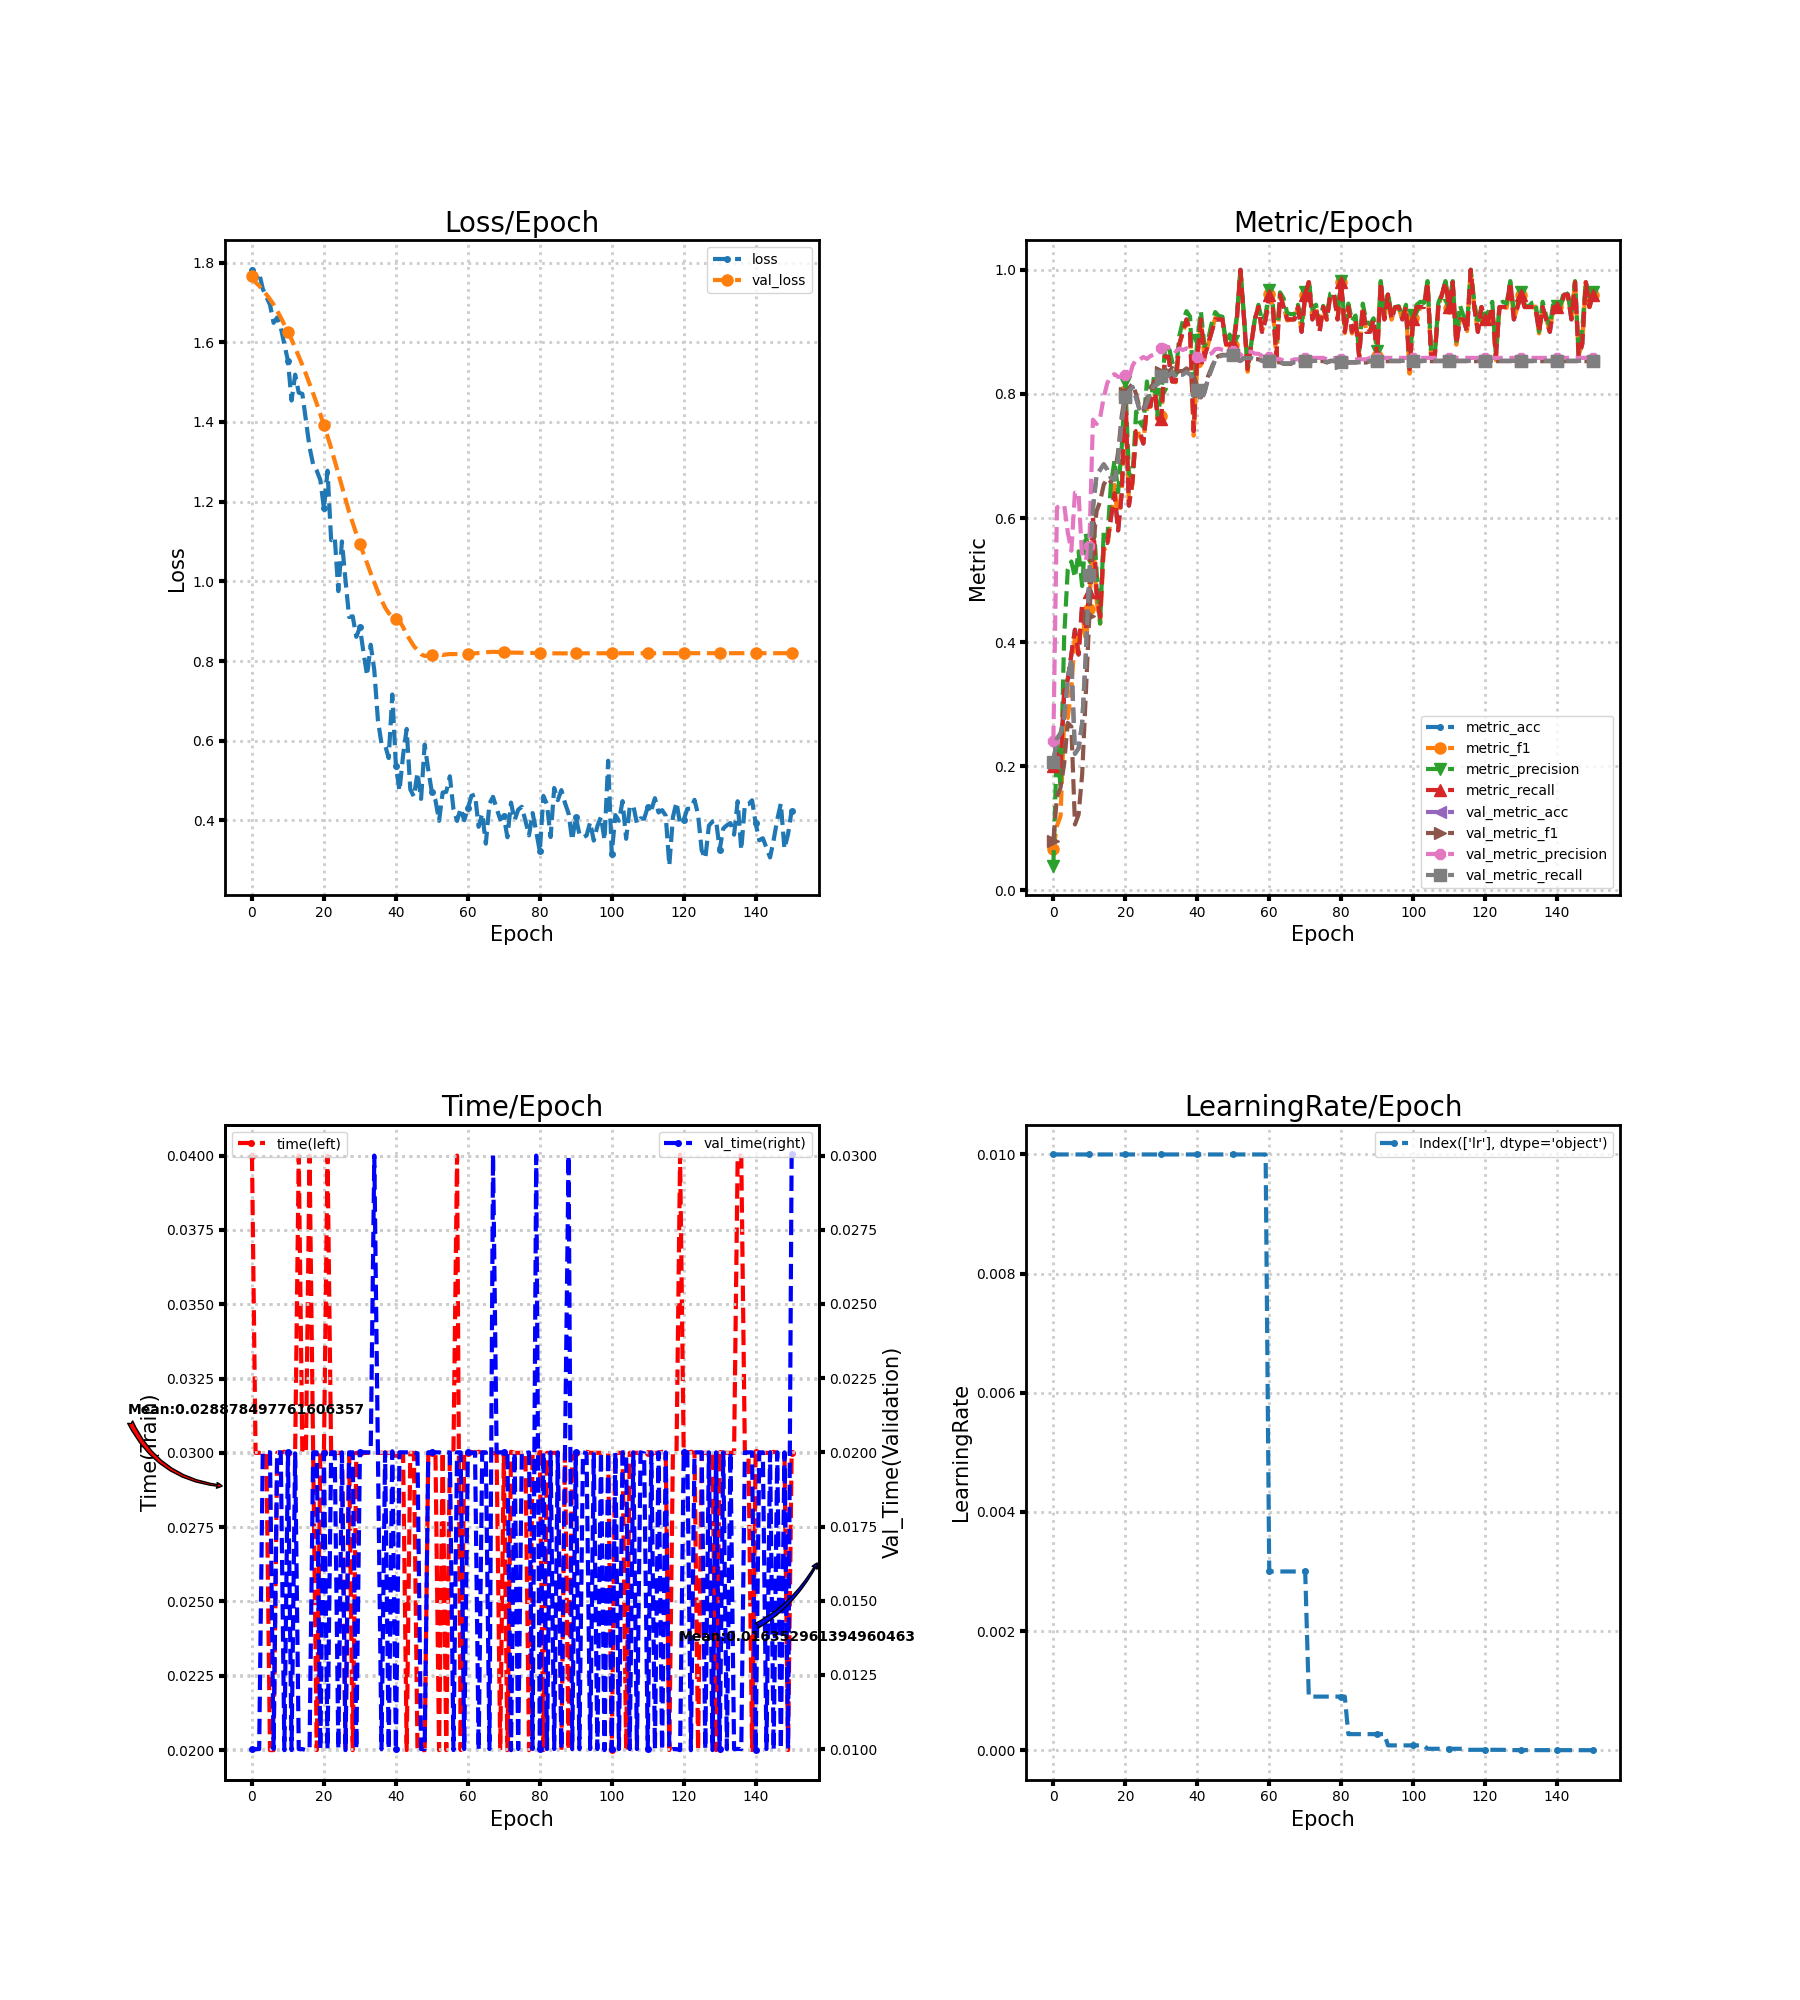

Values plotted in this chart, from the file beside it:
loss, metric_acc, metric_f1, metric_precision, metric_recall, time, lr, val_loss, val_metric_acc, val_metric_f1, val_metric_precision, val_metric_recall, val_time
1.782, 0.2, 0.06667, 0.04, 0.2, 0.04, 0.01, 1.767, 0.2067, 0.08007, 0.2404, 0.2067, 0.01
1.757, 0.22, 0.1042, 0.2408, 0.22, 0.03, 0.01, 1.751, 0.2444, 0.1508, 0.617, 0.2444, 0.01
1.774, 0.2, 0.1196, 0.165, 0.2, 0.03, 0.01, 1.742, 0.2533, 0.1656, 0.6201, 0.2533, 0.01
1.734, 0.32, 0.2744, 0.4085, 0.32, 0.03, 0.01, 1.731, 0.2778, 0.2041, 0.6214, 0.2778, 0.02
1.714, 0.34, 0.2779, 0.5167, 0.34, 0.03, 0.01, 1.72, 0.3378, 0.2697, 0.5771, 0.3378, 0.02
1.695, 0.38, 0.3237, 0.5299, 0.38, 0.02, 0.01, 1.708, 0.3733, 0.2639, 0.5473, 0.3733, 0.02
1.649, 0.42, 0.4133, 0.5042, 0.42, 0.02, 0.01, 1.695, 0.22, 0.1061, 0.6408, 0.22, 0.01
1.662, 0.38, 0.3861, 0.5462, 0.38, 0.03, 0.01, 1.679, 0.2289, 0.122, 0.6412, 0.2289, 0.02
1.637, 0.46, 0.4501, 0.4905, 0.46, 0.03, 0.01, 1.662, 0.2689, 0.1865, 0.536, 0.2689, 0.02
1.595, 0.42, 0.4012, 0.5754, 0.42, 0.03004, 0.01, 1.644, 0.3778, 0.3142, 0.5323, 0.3778, 0.009963
1.554, 0.48, 0.4526, 0.537, 0.48, 0.03, 0.01, 1.626, 0.5089, 0.442, 0.5548, 0.5089, 0.02
1.454, 0.6, 0.5813, 0.617, 0.6, 0.03003, 0.01, 1.607, 0.6156, 0.5516, 0.7584, 0.6156, 0.009965
1.519, 0.48, 0.4675, 0.5148, 0.48, 0.03004, 0.01, 1.586, 0.6689, 0.6108, 0.7514, 0.6689, 0.01996
1.474, 0.44, 0.43, 0.43, 0.44, 0.04, 0.01, 1.565, 0.6778, 0.6268, 0.7619, 0.6778, 0.01
1.471, 0.56, 0.5492, 0.58, 0.56, 0.03, 0.01, 1.543, 0.6867, 0.6538, 0.7944, 0.6867, 0.01
1.403, 0.56, 0.5524, 0.5675, 0.56, 0.03004, 0.01, 1.52, 0.6778, 0.6639, 0.8176, 0.6778, 0.009964
1.337, 0.6, 0.6036, 0.6539, 0.6, 0.04, 0.01, 1.496, 0.6644, 0.6581, 0.8286, 0.6644, 0.01
1.293, 0.64, 0.6533, 0.6931, 0.64, 0.03, 0.01, 1.472, 0.6622, 0.668, 0.8318, 0.6622, 0.02
1.278, 0.58, 0.5907, 0.6417, 0.58, 0.02, 0.01, 1.446, 0.6956, 0.7062, 0.8276, 0.6956, 0.02
1.254, 0.64, 0.6503, 0.7131, 0.64, 0.03, 0.01, 1.42, 0.7556, 0.7646, 0.8273, 0.7556, 0.01
1.183, 0.8, 0.8052, 0.8191, 0.8, 0.03003, 0.01, 1.392, 0.7956, 0.8008, 0.8308, 0.7956, 0.01997
1.278, 0.62, 0.6264, 0.6719, 0.62, 0.04, 0.01, 1.364, 0.8044, 0.8092, 0.825, 0.8044, 0.01
1.103, 0.66, 0.6552, 0.6651, 0.66, 0.03, 0.01, 1.335, 0.8111, 0.8159, 0.8453, 0.8111, 0.02
1.111, 0.74, 0.745, 0.7714, 0.74, 0.03, 0.01, 1.303, 0.7933, 0.7997, 0.8557, 0.7933, 0.02
0.9754, 0.74, 0.7321, 0.7543, 0.74, 0.03, 0.01, 1.27, 0.7733, 0.7765, 0.8554, 0.7733, 0.01
1.1, 0.72, 0.7209, 0.7467, 0.72, 0.03, 0.01, 1.239, 0.7711, 0.7751, 0.8595, 0.7711, 0.02
1.002, 0.78, 0.7773, 0.82, 0.78, 0.02, 0.01, 1.206, 0.7867, 0.792, 0.8564, 0.7867, 0.009965
0.9106, 0.78, 0.7794, 0.7833, 0.78, 0.03, 0.01, 1.174, 0.8044, 0.8096, 0.8611, 0.8044, 0.02
0.9122, 0.82, 0.8207, 0.8296, 0.82, 0.02, 0.01, 1.147, 0.8133, 0.8179, 0.8638, 0.8133, 0.02
0.8607, 0.76, 0.7586, 0.7651, 0.76, 0.03, 0.01, 1.119, 0.8156, 0.8203, 0.8647, 0.8156, 0.01
0.8848, 0.76, 0.7651, 0.7993, 0.76, 0.03, 0.01, 1.094, 0.8289, 0.8352, 0.8746, 0.8289, 0.02
0.821, 0.86, 0.861, 0.8705, 0.86, 0.03, 0.01, 1.069, 0.8333, 0.8398, 0.8779, 0.8333, 0.02
0.7637, 0.86, 0.8582, 0.8779, 0.86, 0.03, 0.01, 1.046, 0.8289, 0.8352, 0.8746, 0.8289, 0.02
0.8409, 0.82, 0.8229, 0.8528, 0.82, 0.03, 0.01, 1.02, 0.8356, 0.8418, 0.8768, 0.8356, 0.02
0.7768, 0.82, 0.8187, 0.8299, 0.82, 0.03, 0.01, 0.9968, 0.8267, 0.8324, 0.8685, 0.8267, 0.03
0.6516, 0.88, 0.8778, 0.8933, 0.88, 0.03, 0.01, 0.9738, 0.8311, 0.837, 0.8731, 0.8311, 0.02
0.5924, 0.9, 0.8995, 0.9175, 0.9, 0.03, 0.01, 0.953, 0.8311, 0.8366, 0.8708, 0.8311, 0.009999
0.5891, 0.92, 0.9178, 0.9333, 0.92, 0.03, 0.01, 0.9341, 0.8356, 0.8412, 0.8734, 0.8356, 0.02
0.5564, 0.9, 0.9008, 0.9247, 0.9, 0.03, 0.01, 0.9205, 0.8311, 0.8365, 0.8693, 0.8311, 0.01
0.7161, 0.74, 0.7326, 0.7964, 0.74, 0.03, 0.01, 0.9118, 0.8244, 0.8297, 0.8671, 0.8244, 0.02004
0.5372, 0.86, 0.8516, 0.8869, 0.86, 0.02996, 0.01, 0.9058, 0.8067, 0.8117, 0.8601, 0.8067, 0.01
0.4739, 0.92, 0.9178, 0.9333, 0.92, 0.03, 0.01, 0.9007, 0.7889, 0.7943, 0.8547, 0.7889, 0.02
0.5635, 0.86, 0.8564, 0.877, 0.86, 0.03, 0.01, 0.885, 0.8022, 0.8071, 0.8551, 0.8022, 0.02
0.6297, 0.88, 0.8795, 0.8869, 0.88, 0.02, 0.01, 0.8664, 0.8244, 0.8285, 0.8629, 0.8244, 0.02
0.4781, 0.9, 0.9023, 0.9138, 0.9, 0.03, 0.01, 0.8516, 0.84, 0.8426, 0.8655, 0.84, 0.02
0.4596, 0.92, 0.9225, 0.9318, 0.92, 0.03, 0.01, 0.8374, 0.8556, 0.8575, 0.8719, 0.8556, 0.02
0.5197, 0.92, 0.9209, 0.9255, 0.92, 0.02, 0.01, 0.8274, 0.86, 0.8613, 0.8729, 0.86, 0.01996
0.4539, 0.92, 0.9197, 0.9244, 0.92, 0.02, 0.01, 0.8171, 0.8622, 0.8629, 0.871, 0.8622, 0.01
0.5902, 0.88, 0.8787, 0.881, 0.88, 0.02, 0.01, 0.8126, 0.8622, 0.8628, 0.8698, 0.8622, 0.01
0.5267, 0.88, 0.8799, 0.8957, 0.88, 0.03, 0.01, 0.8138, 0.8644, 0.8647, 0.8713, 0.8644, 0.02
0.4707, 0.88, 0.8792, 0.885, 0.88, 0.03, 0.01, 0.8158, 0.8622, 0.8625, 0.8699, 0.8622, 0.02
0.4505, 0.92, 0.9197, 0.9255, 0.92, 0.03, 0.01, 0.8184, 0.8556, 0.8555, 0.8642, 0.8556, 0.02
0.399, 1.0, 1.0, 1.0, 1.0, 0.02, 0.01, 0.8181, 0.8533, 0.8535, 0.8623, 0.8533, 0.02
0.47, 0.92, 0.9197, 0.9255, 0.92, 0.03003, 0.01, 0.8151, 0.8578, 0.858, 0.868, 0.8578, 0.01997
0.4716, 0.84, 0.8358, 0.8422, 0.84, 0.02, 0.01, 0.8165, 0.8578, 0.858, 0.868, 0.8578, 0.02
0.5107, 0.88, 0.8798, 0.8814, 0.88, 0.03, 0.01, 0.8175, 0.8578, 0.858, 0.868, 0.8578, 0.02
0.4286, 0.92, 0.92, 0.92, 0.92, 0.03003, 0.01, 0.8174, 0.8556, 0.8558, 0.8648, 0.8556, 0.009966
0.3987, 0.94, 0.9409, 0.9436, 0.94, 0.04, 0.01, 0.8175, 0.8556, 0.8559, 0.8647, 0.8556, 0.02
0.43, 0.9, 0.9012, 0.9179, 0.9, 0.02, 0.01, 0.8177, 0.8533, 0.8538, 0.8612, 0.8533, 0.02
0.4004, 0.92, 0.9195, 0.9285, 0.92, 0.03, 0.01, 0.818, 0.8511, 0.8515, 0.8583, 0.8511, 0.01
... 91 more rows
